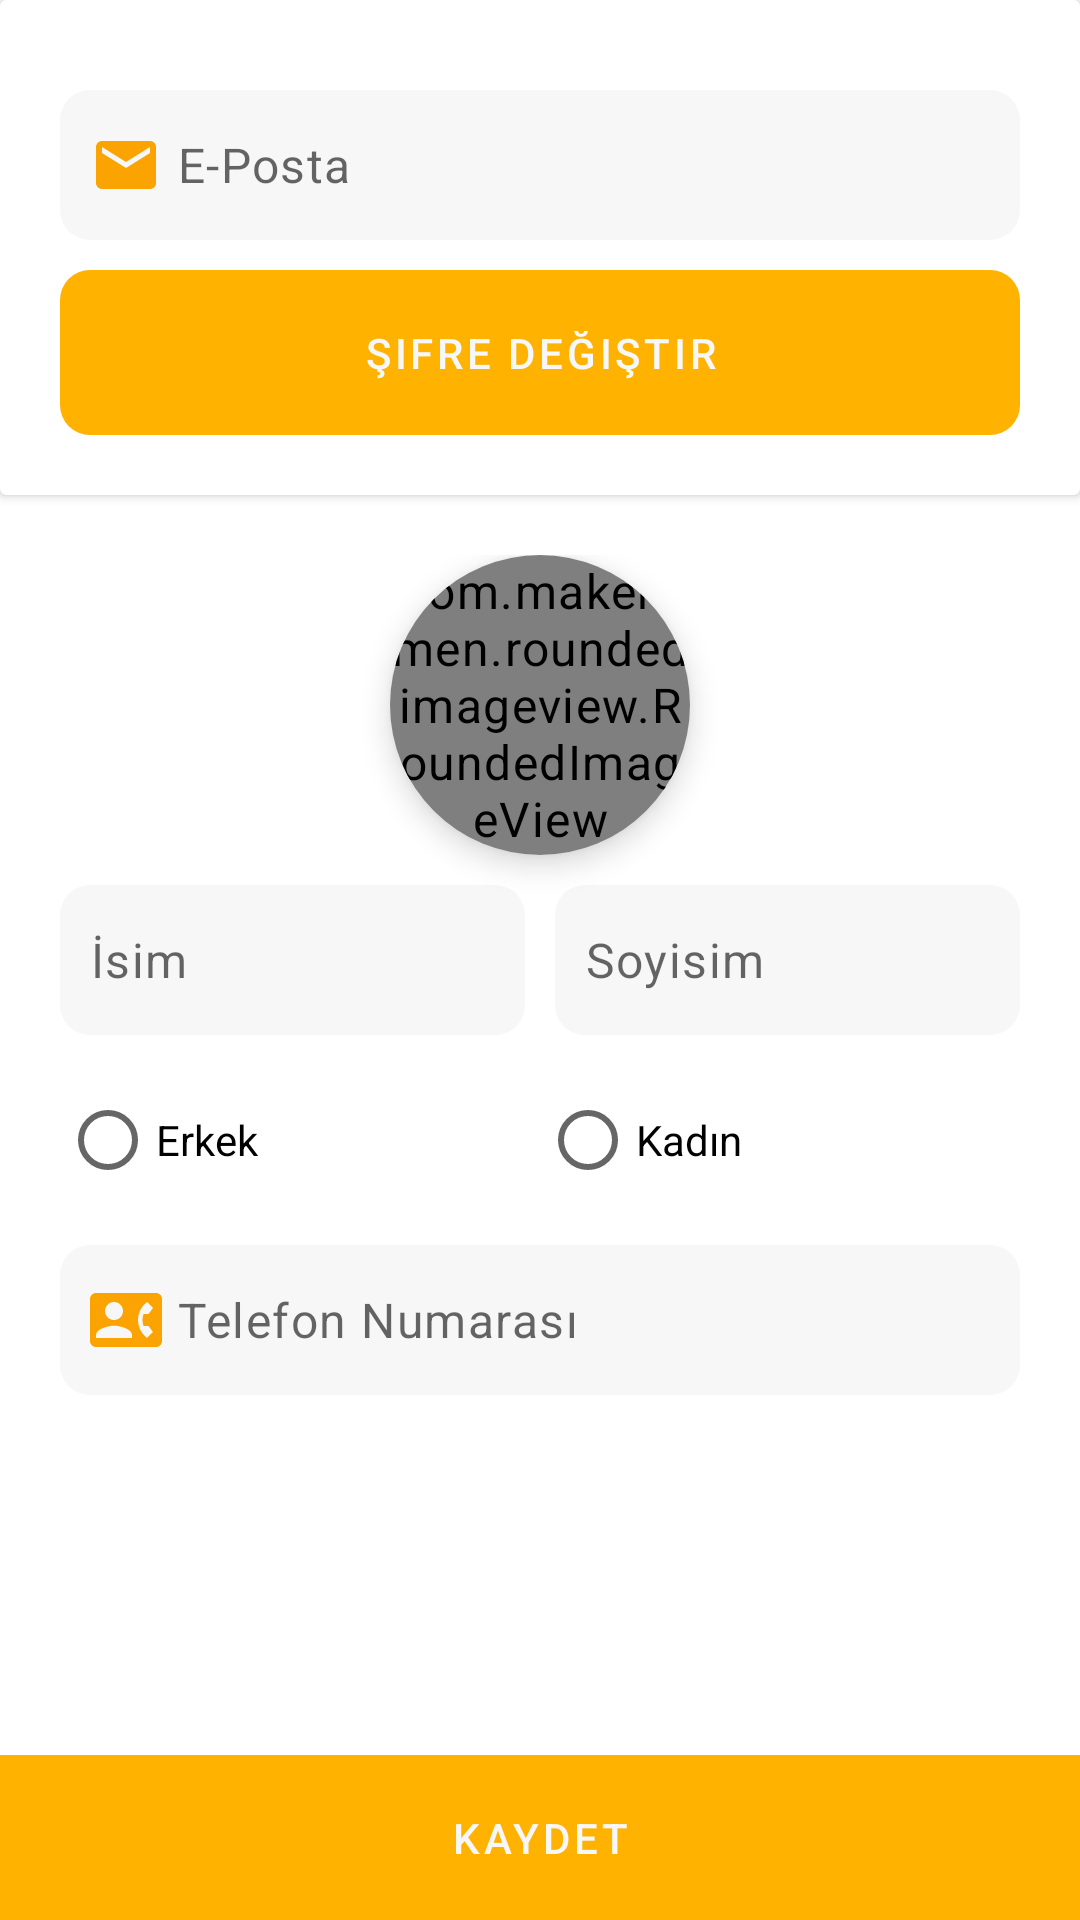

Produce the Android XML layout that renders to this screen, including the resource entries it uses.
<!-- AndroidManifest.xml: application theme Theme.ETicaretApp -->
<!-- res/layout/activity_edit_account.xml -->
<?xml version="1.0" encoding="utf-8"?>
<LinearLayout xmlns:android="http://schemas.android.com/apk/res/android"
    xmlns:app="http://schemas.android.com/apk/res-auto"
    xmlns:tools="http://schemas.android.com/tools"
    android:layout_width="match_parent"
    android:layout_height="match_parent"
    android:orientation="vertical"
    tools:context=".EditAccountActivity">

    <ScrollView
        android:layout_width="match_parent"
        android:layout_height="0dp"
        android:layout_weight="1">


        <LinearLayout
            android:layout_width="match_parent"
            android:layout_height="wrap_content"
            android:orientation="vertical">

            <androidx.cardview.widget.CardView
                android:layout_width="match_parent"
                android:layout_height="wrap_content"
                app:cardElevation="2dp">

                <LinearLayout
                    android:layout_width="match_parent"
                    android:layout_height="wrap_content"
                    android:orientation="vertical"
                    android:padding="20dp">

                    <EditText
                        android:id="@+id/etEmail"
                        android:layout_width="match_parent"
                        android:layout_height="50dp"
                        android:layout_marginTop="10dp"
                        android:background="@drawable/custom_textview_radius"
                        android:drawableStart="@drawable/vector_email"
                        android:drawablePadding="5dp"
                        android:hint="@string/email"
                        android:inputType="textEmailAddress"
                        android:paddingStart="10dp"
                        android:textAppearance="@style/TextAppearance.MaterialComponents.Body1" />

                    <TextView
                        android:id="@+id/tvChangePassword"
                        android:layout_width="match_parent"
                        android:layout_height="55dp"
                        android:layout_marginTop="10dp"
                        android:background="@drawable/custom_textview_orange_radial"
                        android:gravity="center"
                        android:text="Şifre Değiştir"
                        android:textAppearance="@style/TextAppearance.MaterialComponents.Button"
                        android:textColor="@color/white_smoke" />
                </LinearLayout>

            </androidx.cardview.widget.CardView>


            <LinearLayout
                android:layout_width="match_parent"
                android:layout_height="match_parent"
                android:layout_marginTop="20dp"
                android:orientation="vertical"
                android:paddingHorizontal="20dp">

                <androidx.cardview.widget.CardView
                    android:layout_width="wrap_content"
                    android:layout_height="wrap_content"
                    android:layout_gravity="center"
                    app:cardCornerRadius="100dp"
                    app:cardElevation="6dp">

                    <com.makeramen.roundedimageview.RoundedImageView
                        android:id="@+id/ivProfileImage"
                        android:layout_width="100dp"
                        android:layout_height="100dp"
                        android:scaleType="centerCrop"
                        android:src="@drawable/choose_image"
                        app:riv_oval="true" />
                </androidx.cardview.widget.CardView>


                <LinearLayout
                    android:layout_width="match_parent"
                    android:layout_height="wrap_content"
                    android:layout_marginTop="10dp"
                    android:orientation="horizontal">

                    <EditText
                        android:id="@+id/etName"
                        android:layout_width="0dp"
                        android:layout_height="50dp"
                        android:layout_marginEnd="10dp"
                        android:layout_weight="1"
                        android:background="@drawable/custom_textview_radius"
                        android:drawablePadding="5dp"
                        android:hint="@string/name"
                        android:inputType="textFilter"
                        android:paddingStart="10dp"
                        android:textAppearance="@style/TextAppearance.MaterialComponents.Body1" />

                    <EditText
                        android:id="@+id/etSurname"
                        android:layout_width="0dp"
                        android:layout_height="50dp"
                        android:layout_weight="1"
                        android:background="@drawable/custom_textview_radius"
                        android:drawablePadding="5dp"
                        android:hint="@string/lastname"
                        android:inputType="textFilter"
                        android:paddingStart="10dp"
                        android:textAppearance="@style/TextAppearance.MaterialComponents.Body1" />

                </LinearLayout>

                <RadioGroup
                    android:id="@+id/rgGender"
                    android:layout_width="match_parent"
                    android:layout_height="50dp"
                    android:layout_marginTop="10dp"
                    android:orientation="horizontal">

                    <RadioButton
                        android:id="@+id/rbMale"
                        android:layout_width="0dp"
                        android:layout_height="match_parent"
                        android:layout_weight="1"
                        android:text="@string/man" />

                    <RadioButton
                        android:id="@+id/rbFemale"
                        android:layout_width="0dp"
                        android:layout_height="match_parent"
                        android:layout_weight="1"
                        android:text="@string/woman" />

                </RadioGroup>

                <EditText
                    android:id="@+id/etPhoneNumber"
                    android:layout_width="match_parent"
                    android:layout_height="50dp"
                    android:layout_marginTop="10dp"
                    android:background="@drawable/custom_textview_radius"
                    android:drawableStart="@drawable/vector_phonenumber"
                    android:drawablePadding="5dp"
                    android:hint="@string/phonenumber"
                    android:inputType="phone"
                    android:paddingStart="10dp"
                    android:textAppearance="@style/TextAppearance.MaterialComponents.Body1" />

            </LinearLayout>
        </LinearLayout>

    </ScrollView>


    <TextView
        android:id="@+id/tvSave"
        android:layout_width="match_parent"
        android:layout_height="55dp"
        android:background="@drawable/custom_textview_orange"
        android:gravity="center"
        android:text="@string/save"
        android:textAppearance="@style/TextAppearance.MaterialComponents.Button"
        android:textColor="@color/white_smoke" />

</LinearLayout>
<!-- resources referenced by this layout -->
<resources>
  <color name="white_smoke">#f7f7f7</color>
  <!-- drawable custom_textview_orange (drawable) -->
  <?xml version="1.0" encoding="utf-8"?>
  <shape xmlns:android="http://schemas.android.com/apk/res/android"
      android:shape="rectangle">
  
      <solid android:color="@color/orange_200" />
  
  </shape>
  <!-- drawable custom_textview_orange_radial (drawable) -->
  <?xml version="1.0" encoding="utf-8"?>
  <shape xmlns:android="http://schemas.android.com/apk/res/android"
      android:shape="rectangle">
      <corners android:radius="10dp" />
      <solid android:color="@color/orange_200" />
  
  </shape>
  <!-- drawable custom_textview_radius (drawable) -->
  <?xml version="1.0" encoding="utf-8"?>
  <shape xmlns:android="http://schemas.android.com/apk/res/android"
      android:shape="rectangle">
      <corners android:radius="10dp"/>
      <solid android:color="@color/white_smoke"/>
  
  </shape>
  <!-- drawable vector_email (drawable) -->
  <vector xmlns:android="http://schemas.android.com/apk/res/android" android:height="24dp" android:tint="#FBA300" android:viewportHeight="24" android:viewportWidth="24" android:width="24dp">
        
      <path android:fillColor="@android:color/white" android:pathData="M20,4L4,4c-1.1,0 -1.99,0.9 -1.99,2L2,18c0,1.1 0.9,2 2,2h16c1.1,0 2,-0.9 2,-2L22,6c0,-1.1 -0.9,-2 -2,-2zM20,8l-8,5 -8,-5L4,6l8,5 8,-5v2z"/>
      
  </vector>
  <!-- drawable vector_phonenumber (drawable) -->
  <vector xmlns:android="http://schemas.android.com/apk/res/android" android:height="24dp" android:tint="#FBA300" android:viewportHeight="24" android:viewportWidth="24" android:width="24dp">
        
      <path android:fillColor="@android:color/white" android:pathData="M22,3L2,3C0.9,3 0,3.9 0,5v14c0,1.1 0.9,2 2,2h20c1.1,0 1.99,-0.9 1.99,-2L24,5c0,-1.1 -0.9,-2 -2,-2zM8,6c1.66,0 3,1.34 3,3s-1.34,3 -3,3 -3,-1.34 -3,-3 1.34,-3 3,-3zM14,18L2,18v-1c0,-2 4,-3.1 6,-3.1s6,1.1 6,3.1v1zM17.85,14h1.64L21,16l-1.99,1.99c-1.31,-0.98 -2.28,-2.38 -2.73,-3.99 -0.18,-0.64 -0.28,-1.31 -0.28,-2s0.1,-1.36 0.28,-2c0.45,-1.62 1.42,-3.01 2.73,-3.99L21,8l-1.51,2h-1.64c-0.22,0.63 -0.35,1.3 -0.35,2s0.13,1.37 0.35,2z"/>
      
  </vector>
  <string name="email">E-Posta</string>
  <string name="lastname">Soyisim</string>
  <string name="man">Erkek</string>
  <string name="name">İsim</string>
  <string name="phonenumber">Telefon Numarası</string>
  <string name="save">Kaydet</string>
  <string name="woman">Kadın</string>
  <color name="orange_200">#FFB200</color>
  <color name="orange_220">#FFB22C</color>
  <color name="teal_200">#EB5B00</color>
  <color name="teal_700">#E4003A</color>
  <color name="black">#FF000000</color>
  <style name="CustomBottomAppBar" parent="Widget.MaterialComponents.BottomAppBar">
          <item name="backgroundTint">@color/white_smoke</item> 
      </style>
  <style name="CustomTextInputLayout" parent="Widget.MaterialComponents.TextInputLayout.OutlinedBox.Dense">
          <item name="boxStrokeWidth">0dp</item>
          <item name="boxStrokeWidthFocused">0dp</item>
          <item name="android:background">@drawable/custom_textview_whitesmoke</item>
      </style>
  <style name="CustomTextView" parent="Widget.MaterialComponents.TextView">
          <item name="android:textAppearance">@style/TextAppearance.MaterialComponents.Body1</item>
      </style>
  <!-- drawable custom_textview_whitesmoke (drawable) -->
  <?xml version="1.0" encoding="utf-8"?>
  <shape xmlns:android="http://schemas.android.com/apk/res/android"
      android:shape="rectangle">
      <corners android:radius="10dp" />
      <solid android:color="@color/white_smoke" />
  
  </shape>
</resources>
